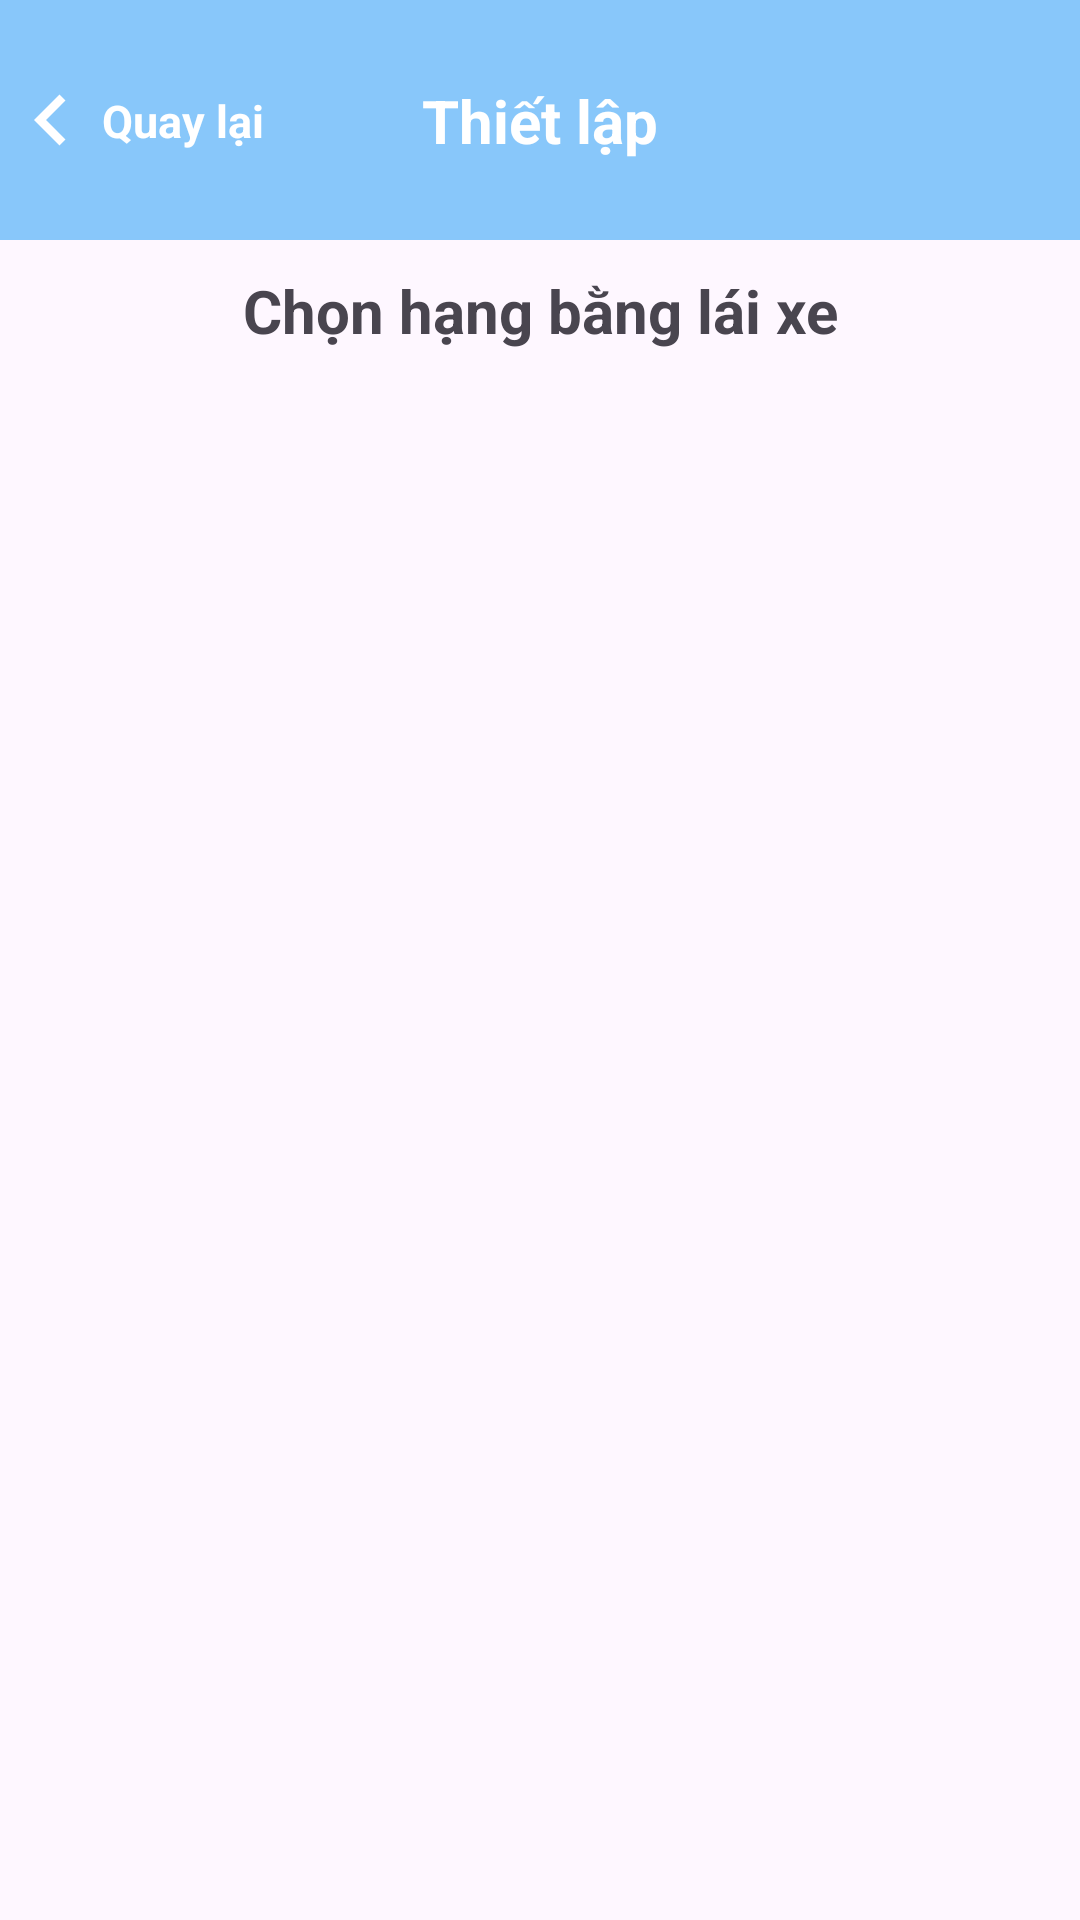

Android layout source for this screen:
<!-- AndroidManifest.xml: application theme Theme.ThiBangLaiXe -->
<!-- res/layout/activity_certificate.xml -->
<?xml version="1.0" encoding="utf-8"?>
<LinearLayout xmlns:android="http://schemas.android.com/apk/res/android"
    xmlns:app="http://schemas.android.com/apk/res-auto"
    xmlns:tools="http://schemas.android.com/tools"
    android:id="@+id/main"
    android:layout_width="match_parent"
    android:layout_height="match_parent"
    android:orientation="vertical"
    tools:context=".activity.CertificateActivity">

    <androidx.constraintlayout.widget.ConstraintLayout
        android:id="@+id/constraintLayout"
        android:layout_width="match_parent"
        android:layout_height="80dp"
        android:background="@color/background_default">

        <androidx.constraintlayout.widget.ConstraintLayout
            android:id="@+id/btn_back"
            android:layout_width="wrap_content"
            android:layout_height="wrap_content"
            android:layout_marginStart="0dp"
            app:layout_constraintBottom_toBottomOf="@+id/constraintLayout"
            app:layout_constraintStart_toStartOf="parent"
            app:layout_constraintTop_toTopOf="@+id/constraintLayout">

            <ImageView

                android:id="@+id/imageView"
                android:layout_width="wrap_content"
                android:layout_height="wrap_content"
                android:src="@drawable/baseline_chevron_left_34"
                app:layout_constraintBottom_toBottomOf="parent"
                app:layout_constraintStart_toStartOf="parent"
                app:layout_constraintTop_toTopOf="parent" />

            <com.google.android.material.textview.MaterialTextView
                android:layout_width="wrap_content"
                android:layout_height="wrap_content"
                android:layout_marginStart="0dp"
                android:text="Quay lại"
                android:textColor="@color/white"
                android:textSize="15sp"
                android:textStyle="bold"
                app:layout_constraintBottom_toBottomOf="parent"
                app:layout_constraintStart_toEndOf="@+id/imageView"
                app:layout_constraintTop_toTopOf="parent" />
        </androidx.constraintlayout.widget.ConstraintLayout>

        <com.google.android.material.textview.MaterialTextView
            android:id="@+id/tv_title_practice"
            android:layout_width="wrap_content"
            android:layout_height="wrap_content"
            android:text="Thiết lập"
            android:textColor="@color/white"
            android:textSize="20sp"
            android:textStyle="bold"
            app:layout_constraintBottom_toBottomOf="parent"
            app:layout_constraintEnd_toEndOf="parent"
            app:layout_constraintStart_toStartOf="parent"
            app:layout_constraintTop_toTopOf="parent" />
    </androidx.constraintlayout.widget.ConstraintLayout>

    <com.google.android.material.textview.MaterialTextView
        android:layout_width="match_parent"
        android:layout_height="wrap_content"
        android:layout_marginTop="10dp"
        android:gravity="center"
        android:text="Chọn hạng bằng lái xe"
        android:textSize="20sp"
        android:textStyle="bold" />

    <androidx.recyclerview.widget.RecyclerView
        android:id="@+id/rv_certificate"
        android:layout_width="match_parent"
        android:layout_height="match_parent"
        android:layout_margin="10dp" />

</LinearLayout>
<!-- resources referenced by this layout -->
<resources>
  <color name="background_default">#88C7FA</color>
  <color name="white">#FFFFFFFF</color>
  <!-- drawable baseline_chevron_left_34 (drawable) -->
  <vector xmlns:android="http://schemas.android.com/apk/res/android" android:height="34dp" android:tint="#FFFFFF" android:viewportHeight="24" android:viewportWidth="24" android:width="34dp">
        
      <path android:fillColor="@android:color/white" android:pathData="M15.41,7.41L14,6l-6,6 6,6 1.41,-1.41L10.83,12z"/>
      
  </vector>
  <style name="Theme.ThiBangLaiXe" parent="Base.Theme.ThiBangLaiXe" />
  <style name="Base.Theme.ThiBangLaiXe" parent="Theme.Material3.DayNight.NoActionBar">
          
          
      </style>
</resources>
